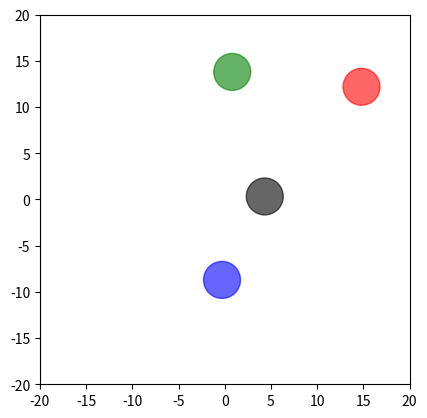

This figure's Python source:
import matplotlib.pyplot as plt
import matplotlib.patches as patches
from matplotlib.animation import FuncAnimation
import numpy as np
import random

# adjustment
frame_max_col = 5       # max collision in one frame
circle_speed = 1.0

def start_vel(circle_speed, x=False, y=False):
    temp_vel = []
    temp_vel.append(circle_speed - random.random() * circle_speed)
    temp_vel.append(circle_speed - temp_vel[0])
    if x:
        temp_vel[0] = temp_vel[0] * -1
    if y:
        temp_vel[1] = temp_vel[1] * -1
    return temp_vel

def generate_positions():
    new_poss = [[random.randint(0, 17), random.randint(0, 17)],
                [random.randint(-17, 0), random.randint(0, 17)],
                [random.randint(-17, 0), random.randint(-17, 0)],
                [random.randint(0, 17), random.randint(-17, 0)]]
    return new_poss

def generate_velocities():
    new_vels = [start_vel(circle_speed, True, True),
                start_vel(circle_speed, False, True),
                start_vel(circle_speed, False, False),
                start_vel(circle_speed, True, False)]
    return new_vels

def calculate(pos1, pos2, vel1, vel2):
    # circle2 relative position and speed to circle1
    vector_12 = [pos2[0] - pos1[0], pos2[1] - pos1[1]]
    relative_vel_12 = [vel2[0] - vel1[0], vel2[1] - vel1[1]]

    # the distance of circle1 to circle2 (always positive)
    vec_length = ((pos2[0] - pos1[0])**2 + (pos2[1] - pos1[1])**2)**0.5

    # normalize vector12 (make the length = 1)
    normalized_vector = [vector_12[0] / vec_length, vector_12[1] / vec_length]

    # handle if the circles are moving apart
    relative_vel_along_normal = (relative_vel_12[0] * normalized_vector[0] +
                                 relative_vel_12[1] * normalized_vector[1])
    if relative_vel_along_normal > 0:
        return vel1, vel2

    # projects circles vector to collision point 
    v1_proj = vel1[0] * normalized_vector[0] + vel1[1] * normalized_vector[1]
    v2_proj = vel2[0] * normalized_vector[0] + vel2[1] * normalized_vector[1]

    # transfer vector after elastic collision
    v1_proj_after = v2_proj
    v2_proj_after = v1_proj

    # pnv = perpendicular normalized vector
    pnv = [-normalized_vector[1], normalized_vector[0]]

    # how much vector/energy doesn't affect and affected by collision
    v1t = vel1[0] * pnv[0] + vel1[1] * pnv[1]
    v2t = vel2[0] * pnv[0] + vel2[1] * pnv[1]
    v1_final = [v1_proj_after * normalized_vector[0] + v1t * pnv[0], 
                v1_proj_after * normalized_vector[1] + v1t * pnv[1]]
    v2_final = [v2_proj_after * normalized_vector[0] + v2t * pnv[0], 
                v2_proj_after * normalized_vector[1] + v2t * pnv[1]]
    return v1_final, v2_final

def check_circle_collision(pos1, pos2, rad=2.0):
    distance = (pos1[0] - pos2[0])**2 + (pos1[1] - pos2[1])**2
    return distance <= (2 * (rad + 0.3))**2      # 0.3 is margin for error

def check_wall_collision(pos, bounds=17.8):
    temp = []
    for n in range(2):
        temp.append(pos[n] <= -bounds or pos[n] >= bounds)
    return temp

def update(frame):
    global c_poss, c_vels
    collision_count = 0

    # handle all unique pair of circle's collision
    pairs = [[0, 1], [0, 2], [0, 3], [1, 2], [1, 3], [2, 3]]
    for i, j in pairs:
        if check_circle_collision(c_poss[i], c_poss[j], 2.0):
            c_vels[i], c_vels[j] = calculate(c_poss[i], c_poss[j], c_vels[i], c_vels[j])
            collision_count += 1

    for x in range(4):
        wall_collision = check_wall_collision(c_poss[x], 17.8)
        for n in range(2):
            if wall_collision[n]:
                c_vels[x][n] = -c_vels[x][n]
                collision_count += 1
        c_poss[x] = [c_poss[x][0] + c_vels[x][0], c_poss[x][1] + c_vels[x][1]]

    if collision_count > frame_max_col:
        c_poss = generate_positions()
        c_vels = generate_velocities()

    c1.set_center(c_poss[0])
    c2.set_center(c_poss[1])
    c3.set_center(c_poss[2])
    c4.set_center(c_poss[3])
    return c1, c2, c3, c4

# setup
try:
    c_poss = generate_positions()
    c_vels = generate_velocities()

    fig, ax = plt.subplots()
    fig.canvas.manager.set_window_title('collision simulation')
    ax.set_aspect('equal')
    ax.set_xlim(-20, 20)
    ax.set_ylim(-20, 20)
    ax.axis('on')

    c1 = patches.Circle((c_poss[0]), 2.0, color='red', alpha=0.6)
    c2 = patches.Circle((c_poss[1]), 2.0, color='green', alpha=0.6)
    c3 = patches.Circle((c_poss[2]), 2.0, color='blue', alpha=0.6)
    c4 = patches.Circle((c_poss[3]), 2.0, color='black', alpha=0.6)

    ax.add_patch(c1)
    ax.add_patch(c2)
    ax.add_patch(c3)
    ax.add_patch(c4)

    ani = FuncAnimation(fig, update, frames=np.arange(0, 200), interval=20, blit=True)
    plt.show()
except KeyboardInterrupt:
    print("\nexiting..")
